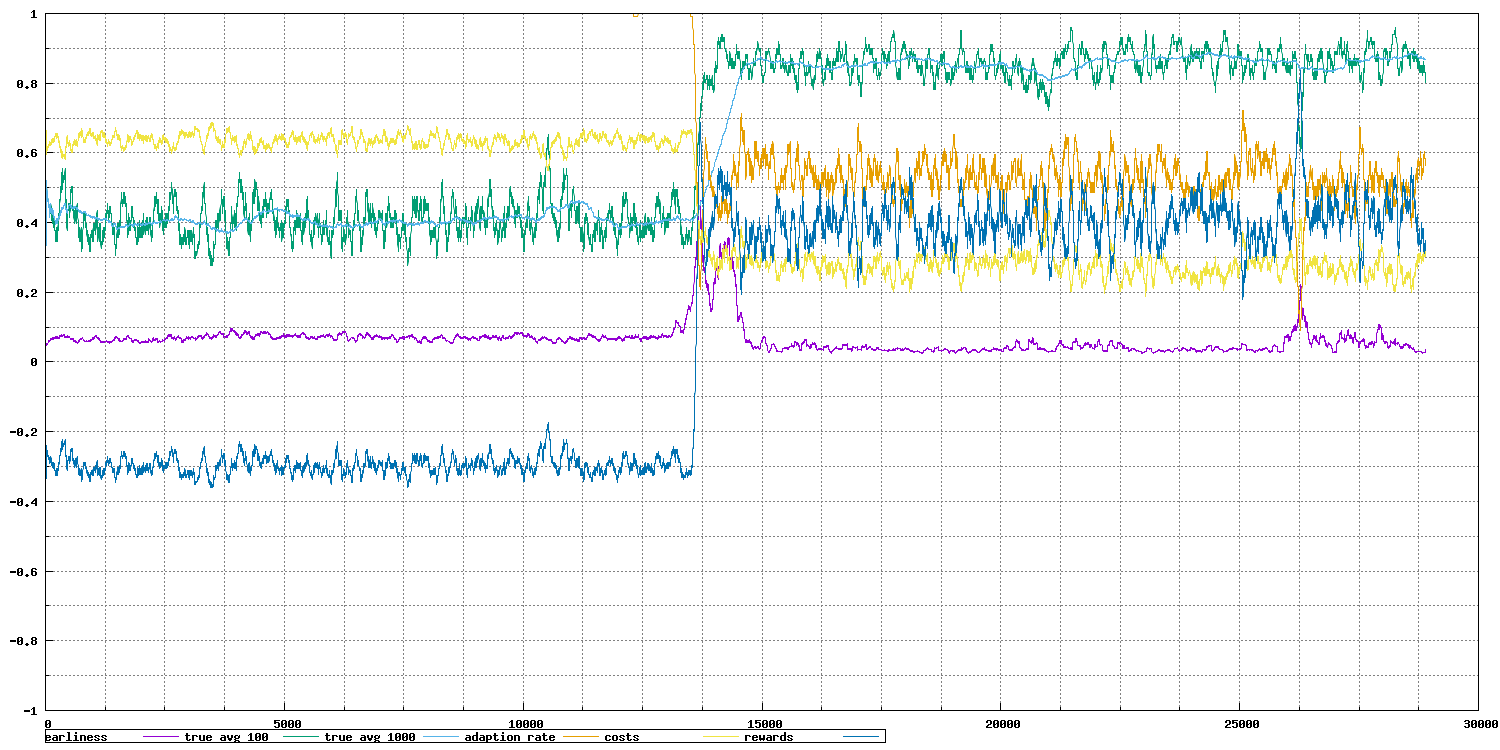

The file beside this chart, header and first rows:
case_id, earliness_avg, true_avg_100, true_avg_1000, adaption_rate_avg, adapt_per_ep, costs_avg, cost_per_ep, rewards_avg, reward_per_ep, true_per_ep, position_adaptation_per_ep, case_length_per_ep
0.0, 0.06897, 1.0, 1.0, 1.0, 1, 43.0, 43.0, 0.0, 0.0, True, 2.0, 29.0
1.0, 0.04837, 1.0, 1.0, 1.0, 1, 42.0, 41.0, 0.0, 0.0, True, 1.0, 36.0
2.0, 0.04812, 0.6667, 0.6667, 1.0, 1, 54.33, 79.0, -0.1667, -0.5, False, 1.0, 21.0
3.0, 0.04141, 0.5, 0.5, 1.0, 1, 60.5, 79.0, -0.25, -0.5, False, 1.0, 47.0
4.0, 0.03839, 0.6, 0.6, 1.0, 1, 56.6, 41.0, -0.2, 0.0, True, 1.0, 38.0
5.0, 0.0439, 0.6667, 0.6667, 1.0, 1, 54.33, 43.0, -0.1667, 0.0, True, 2.0, 28.0
6.0, 0.05102, 0.5714, 0.5714, 1.0, 1, 57.71, 78.0, -0.2143, -0.5, False, 3.0, 32.0
7.0, 0.05655, 0.5, 0.5, 1.0, 1, 60.25, 78.0, -0.25, -0.5, False, 2.0, 21.0
8.0, 0.05509, 0.4444, 0.4444, 1.0, 1, 62.33, 79.0, -0.2778, -0.5, False, 1.0, 23.0
9.0, 0.05117, 0.4, 0.4, 1.0, 1, 64.0, 79.0, -0.3, -0.5, False, 1.0, 63.0
10.0, 0.04778, 0.3636, 0.3636, 1.0, 1, 65.36, 79.0, -0.3182, -0.5, False, 1.0, 72.0
11.0, 0.04975, 0.3333, 0.3333, 1.0, 1, 66.42, 78.0, -0.3333, -0.5, False, 2.0, 28.0
12.0, 0.04858, 0.3846, 0.3846, 1.0, 1, 64.46, 41.0, -0.3077, 0.0, True, 1.0, 29.0
13.0, 0.04741, 0.3571, 0.3571, 1.0, 1, 65.5, 79.0, -0.3214, -0.5, False, 1.0, 31.0
14.0, 0.04651, 0.3333, 0.3333, 1.0, 1, 66.4, 79.0, -0.3333, -0.5, False, 2.0, 59.0
15.0, 0.0461, 0.375, 0.375, 1.0, 1, 64.88, 42.0, -0.3125, 0.0, True, 1.0, 25.0
16.0, 0.04775, 0.4118, 0.4118, 1.0, 1, 63.59, 43.0, -0.2941, 0.0, True, 2.0, 27.0
17.0, 0.05151, 0.4444, 0.4444, 1.0, 1, 62.56, 45.0, -0.2778, 0.0, True, 6.0, 52.0
18.0, 0.05008, 0.4737, 0.4737, 1.0, 1, 61.42, 41.0, -0.2632, 0.0, True, 1.0, 41.0
19.0, 0.05293, 0.5, 0.5, 1.0, 1, 60.6, 45.0, -0.25, 0.0, True, 3.0, 28.0
20.0, 0.05288, 0.4762, 0.4762, 1.0, 1, 61.43, 78.0, -0.2619, -0.5, False, 3.0, 58.0
21.0, 0.0517, 0.5, 0.5, 1.0, 1, 60.5, 41.0, -0.25, 0.0, True, 1.0, 37.0
22.0, 0.05106, 0.4783, 0.4783, 1.0, 1, 61.3, 79.0, -0.2609, -0.5, False, 1.0, 27.0
23.0, 0.04984, 0.5, 0.5, 1.0, 1, 60.46, 41.0, -0.25, 0.0, True, 1.0, 46.0
24.0, 0.04936, 0.52, 0.52, 1.0, 1, 59.68, 41.0, -0.24, 0.0, True, 2.0, 53.0
25.0, 0.04879, 0.5, 0.5, 1.0, 1, 60.42, 79.0, -0.25, -0.5, False, 1.0, 29.0
26.0, 0.04983, 0.5185, 0.5185, 1.0, 1, 59.78, 43.0, -0.2407, 0.0, True, 3.0, 39.0
27.0, 0.05035, 0.5, 0.5, 1.0, 1, 60.43, 78.0, -0.25, -0.5, False, 2.0, 31.0
28.0, 0.05117, 0.5172, 0.5172, 1.0, 1, 59.83, 43.0, -0.2414, 0.0, True, 2.0, 27.0
29.0, 0.05109, 0.5, 0.5, 1.0, 1, 60.47, 79.0, -0.25, -0.5, False, 2.0, 41.0
30.0, 0.05094, 0.5161, 0.5161, 1.0, 1, 59.87, 42.0, -0.2419, 0.0, True, 2.0, 43.0
31.0, 0.0513, 0.5, 0.5, 1.0, 1, 60.44, 78.0, -0.25, -0.5, False, 2.0, 32.0
32.0, 0.05139, 0.4848, 0.4848, 1.0, 1, 60.97, 78.0, -0.2576, -0.5, False, 2.0, 37.0
33.0, 0.0511, 0.4706, 0.4706, 1.0, 1, 61.5, 79.0, -0.2647, -0.5, False, 3.0, 72.0
34.0, 0.05148, 0.4857, 0.4857, 1.0, 1, 60.97, 43.0, -0.2571, 0.0, True, 2.0, 31.0
35.0, 0.05179, 0.4722, 0.4722, 1.0, 1, 61.44, 78.0, -0.2639, -0.5, False, 1.0, 16.0
36.0, 0.05237, 0.4595, 0.4595, 1.0, 1, 61.89, 78.0, -0.2703, -0.5, False, 3.0, 41.0
37.0, 0.05162, 0.4737, 0.4737, 1.0, 1, 61.34, 41.0, -0.2632, 0.0, True, 1.0, 42.0
38.0, 0.05105, 0.4872, 0.4872, 1.0, 1, 60.82, 41.0, -0.2564, 0.0, True, 1.0, 34.0
39.0, 0.05133, 0.475, 0.475, 1.0, 1, 61.25, 78.0, -0.2625, -0.5, False, 1.0, 16.0
40.0, 0.05071, 0.4878, 0.4878, 1.0, 1, 60.76, 41.0, -0.2561, 0.0, True, 1.0, 39.0
41.0, 0.04988, 0.4762, 0.4762, 1.0, 1, 61.19, 79.0, -0.2619, -0.5, False, 1.0, 63.0
42.0, 0.04973, 0.4651, 0.4651, 1.0, 1, 61.6, 79.0, -0.2674, -0.5, False, 1.0, 23.0
43.0, 0.04912, 0.4773, 0.4773, 1.0, 1, 61.14, 41.0, -0.2614, 0.0, True, 1.0, 44.0
44.0, 0.04961, 0.4889, 0.4889, 1.0, 1, 60.73, 43.0, -0.2556, 0.0, True, 3.0, 42.0
45.0, 0.04968, 0.4783, 0.4783, 1.0, 1, 61.11, 78.0, -0.2609, -0.5, False, 2.0, 38.0
46.0, 0.04945, 0.4894, 0.4894, 1.0, 1, 60.7, 42.0, -0.2553, 0.0, True, 2.0, 51.0
47.0, 0.049, 0.4792, 0.4792, 1.0, 1, 61.08, 79.0, -0.2604, -0.5, False, 2.0, 72.0
48.0, 0.04957, 0.4694, 0.4694, 1.0, 1, 61.43, 78.0, -0.2653, -0.5, False, 2.0, 26.0
49.0, 0.05108, 0.48, 0.48, 1.0, 1, 61.12, 46.0, -0.26, 0.0, True, 4.0, 32.0
50.0, 0.05111, 0.4706, 0.4706, 1.0, 1, 61.45, 78.0, -0.2647, -0.5, False, 1.0, 19.0
51.0, 0.05173, 0.4808, 0.4808, 1.0, 1, 61.12, 44.0, -0.2596, 0.0, True, 2.0, 24.0
52.0, 0.05429, 0.4717, 0.4717, 1.0, 1, 61.4, 76.0, -0.2642, -0.5, False, 3.0, 16.0
53.0, 0.0557, 0.463, 0.463, 1.0, 1, 61.69, 77.0, -0.2685, -0.5, False, 3.0, 23.0
54.0, 0.05542, 0.4545, 0.4545, 1.0, 1, 62.0, 79.0, -0.2727, -0.5, False, 1.0, 25.0
55.0, 0.05783, 0.4464, 0.4464, 1.0, 1, 62.25, 76.0, -0.2768, -0.5, False, 4.0, 21.0
56.0, 0.05746, 0.4561, 0.4561, 1.0, 1, 61.88, 41.0, -0.2719, 0.0, True, 1.0, 27.0
57.0, 0.05839, 0.4483, 0.4483, 1.0, 1, 62.14, 77.0, -0.2759, -0.5, False, 2.0, 18.0
58.0, 0.0584, 0.4576, 0.4576, 1.0, 1, 61.81, 43.0, -0.2712, 0.0, True, 3.0, 51.0
59.0, 0.05871, 0.45, 0.45, 1.0, 1, 62.08, 78.0, -0.275, -0.5, False, 3.0, 39.0
... 28,833 more rows
